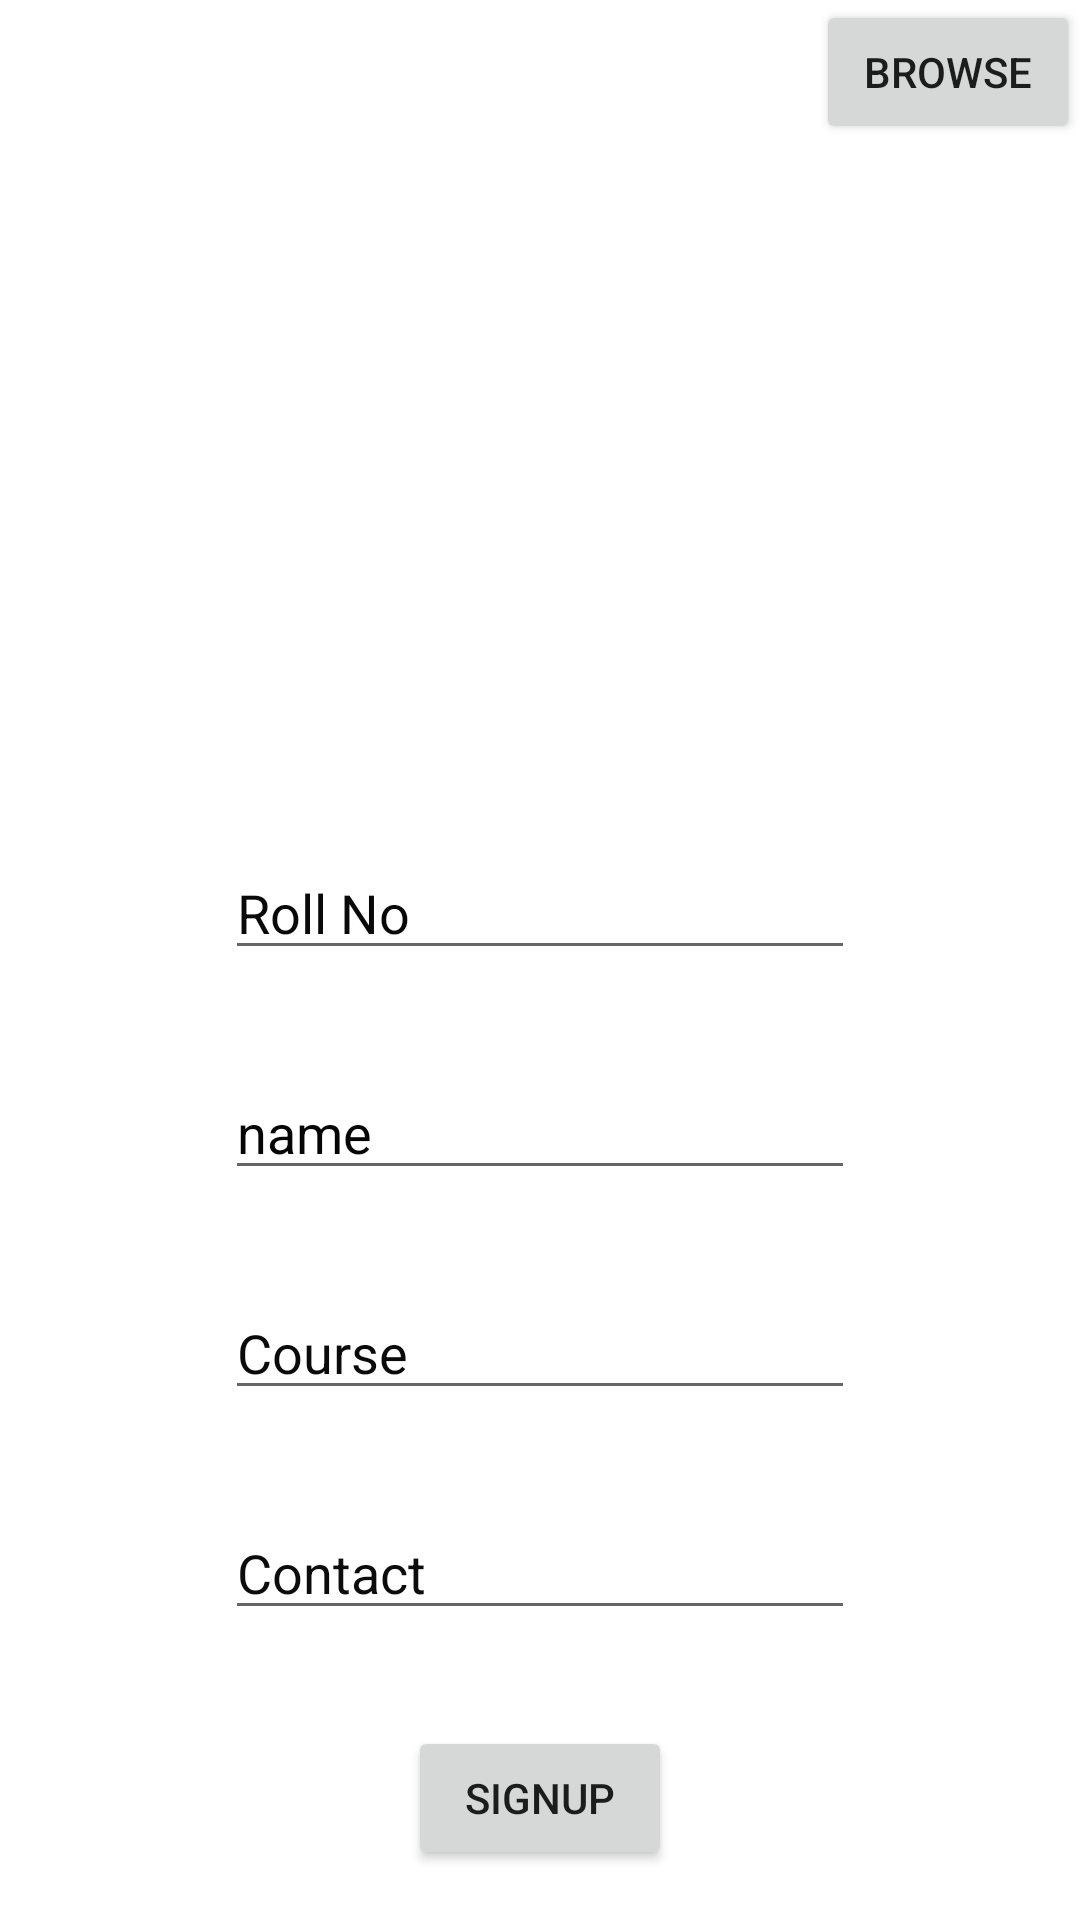

Produce the Android XML layout that renders to this screen, including the resource entries it uses.
<!-- AndroidManifest.xml: application theme Theme.FirebaseDemo -->
<!-- res/layout/activity_signup.xml -->
<?xml version="1.0" encoding="utf-8"?>
<ScrollView xmlns:android="http://schemas.android.com/apk/res/android"
    xmlns:app="http://schemas.android.com/apk/res-auto"
    xmlns:tools="http://schemas.android.com/tools"
    android:layout_width="match_parent"
    android:layout_height="match_parent"
    tools:context=".Signup">
<androidx.constraintlayout.widget.ConstraintLayout
    android:layout_width="match_parent"
    android:layout_height="match_parent">

    <ImageView
        android:id="@+id/imageView"
        android:layout_width="250dp"
        android:layout_height="250dp"
        app:layout_constraintStart_toStartOf="parent"
        app:layout_constraintTop_toTopOf="parent"
        tools:srcCompat="@tools:sample/avatars" />

    <Button
        android:id="@+id/browse"
        android:layout_width="wrap_content"
        android:layout_height="wrap_content"
        android:text="Browse"
        app:layout_constraintEnd_toEndOf="parent"
        app:layout_constraintTop_toTopOf="parent" />

    <EditText
        android:id="@+id/rollno"
        android:layout_width="wrap_content"
        android:layout_height="wrap_content"
        android:layout_marginTop="32dp"
        android:ems="10"
        android:hint="Roll No"
        android:inputType="textPersonName"
        android:textColorHint="#090909"
        app:layout_constraintEnd_toEndOf="parent"
        app:layout_constraintStart_toStartOf="parent"
        app:layout_constraintTop_toBottomOf="@+id/imageView" />

    <EditText
        android:id="@+id/name"
        android:layout_width="wrap_content"
        android:layout_height="wrap_content"
        android:layout_marginTop="32dp"
        android:ems="10"
        android:hint="name"
        android:inputType="textPersonName"
        android:textColorHint="#050505"
        app:layout_constraintEnd_toEndOf="parent"
        app:layout_constraintStart_toStartOf="parent"
        app:layout_constraintTop_toBottomOf="@+id/rollno" />

    <EditText
        android:id="@+id/course"
        android:layout_width="wrap_content"
        android:layout_height="wrap_content"
        android:layout_marginTop="32dp"
        android:ems="10"
        android:hint="Course"
        android:inputType="textPersonName"
        android:textColorHint="#0B0A0A"
        app:layout_constraintEnd_toEndOf="parent"
        app:layout_constraintStart_toStartOf="parent"
        app:layout_constraintTop_toBottomOf="@+id/name" />

    <EditText
        android:id="@+id/contact"
        android:layout_width="wrap_content"
        android:layout_height="wrap_content"
        android:layout_marginTop="32dp"
        android:ems="10"
        android:hint="Contact"
        android:inputType="textPersonName"
        android:textColorHint="#0C0C0C"
        app:layout_constraintEnd_toEndOf="parent"
        app:layout_constraintStart_toStartOf="parent"
        app:layout_constraintTop_toBottomOf="@+id/course" />

    <Button
        android:id="@+id/signup"
        android:layout_width="wrap_content"
        android:layout_height="wrap_content"
        android:layout_marginTop="32dp"
        android:text="Signup"
        app:layout_constraintEnd_toEndOf="parent"
        app:layout_constraintStart_toStartOf="parent"
        app:layout_constraintTop_toBottomOf="@+id/contact" />

</androidx.constraintlayout.widget.ConstraintLayout>
</ScrollView>
<!-- resources referenced by this layout -->
<resources>
  <style name="Theme.FirebaseDemo" parent="Theme.MaterialComponents.DayNight.NoActionBar">
          
          <item name="colorPrimary">@color/purple_500</item>
          <item name="colorPrimaryVariant">@color/purple_700</item>
          <item name="colorOnPrimary">@color/white</item>
          
          <item name="colorSecondary">@color/teal_200</item>
          <item name="colorSecondaryVariant">@color/teal_700</item>
          <item name="colorOnSecondary">@color/black</item>
          
          <item name="android:statusBarColor">?attr/colorPrimaryVariant</item>
          
      </style>
  <!-- not gathered from this repository: default colours our renderer supplied (Android Studio template values) -->
  <color name="purple_500">#FF6200EE</color>
  <color name="purple_700">#FF3700B3</color>
  <color name="teal_200">#FF03DAC5</color>
  <color name="teal_700">#FF018786</color>
  <color name="black">#FF000000</color>
  <color name="white">#FFFFFFFF</color>
</resources>
